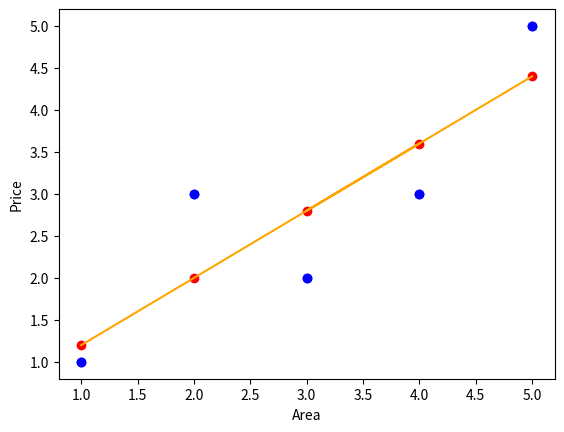

Python code for this plot:
import matplotlib.pyplot as plt
from numpy.polynomial.polynomial import polyfit

Area = [1,2,4,3,5]
Price = [1,3,3,2,5]

plt.scatter(Area, Price, color='blue')
plt.xlabel('Area')
plt.ylabel('Price')

input_size = len(Area)
x = Area
y = Price

def avg(avg_input):
    my_temp = 0
    for i in range (0, input_size):
        my_temp = my_temp + avg_input[i]
    return(my_temp/input_size)

avg_x = avg(x)
avg_y = avg(y)

print("Average of x: ", avg_x)
print("Average of y: ", avg_y)

def beta1():
    beta1_numerator = 0
    beta1_denumerator = 0
    for i in range (0, input_size):
        beta1_numerator = beta1_numerator + ((x[i] - avg_x)*(y[i] - avg_y))
        beta1_denumerator = beta1_denumerator + ((x[i] - avg_x)**2)    
    return(beta1_numerator/beta1_denumerator)

print("Beta1 = ", beta1())

beta0 = avg_y - (beta1() * avg_x)

print("Beta0 = ", avg_y , "-" , "(" , beta1() , "*" , avg_x , ") =" , beta0)

def capital_y(user_input):
    return(beta0 + (beta1() * user_input))


user_input = [1,2,4,3,5]
predicted_y = []
for i in range(0, len(user_input)):
    predicted_y.append(capital_y(user_input[i]))
    
print("Predicted values are: ", predicted_y)

plt.scatter(Area, Price, color='blue')
plt.scatter(Area, predicted_y, color='red')
plt.xlabel('Area')
plt.ylabel('Price')
plt.plot(Area, predicted_y, color='orange')

def my_RMSE(y,predicted_y):
    my_temp = 0
    for i in range(0, input_size):
        my_temp = my_temp + ((y[i] - predicted_y[i])**2)
    my_temp = my_temp /  input_size
    my_temp = my_temp **(1/2)
    return(my_temp)

print("RMSE = ", my_RMSE(y,predicted_y))
